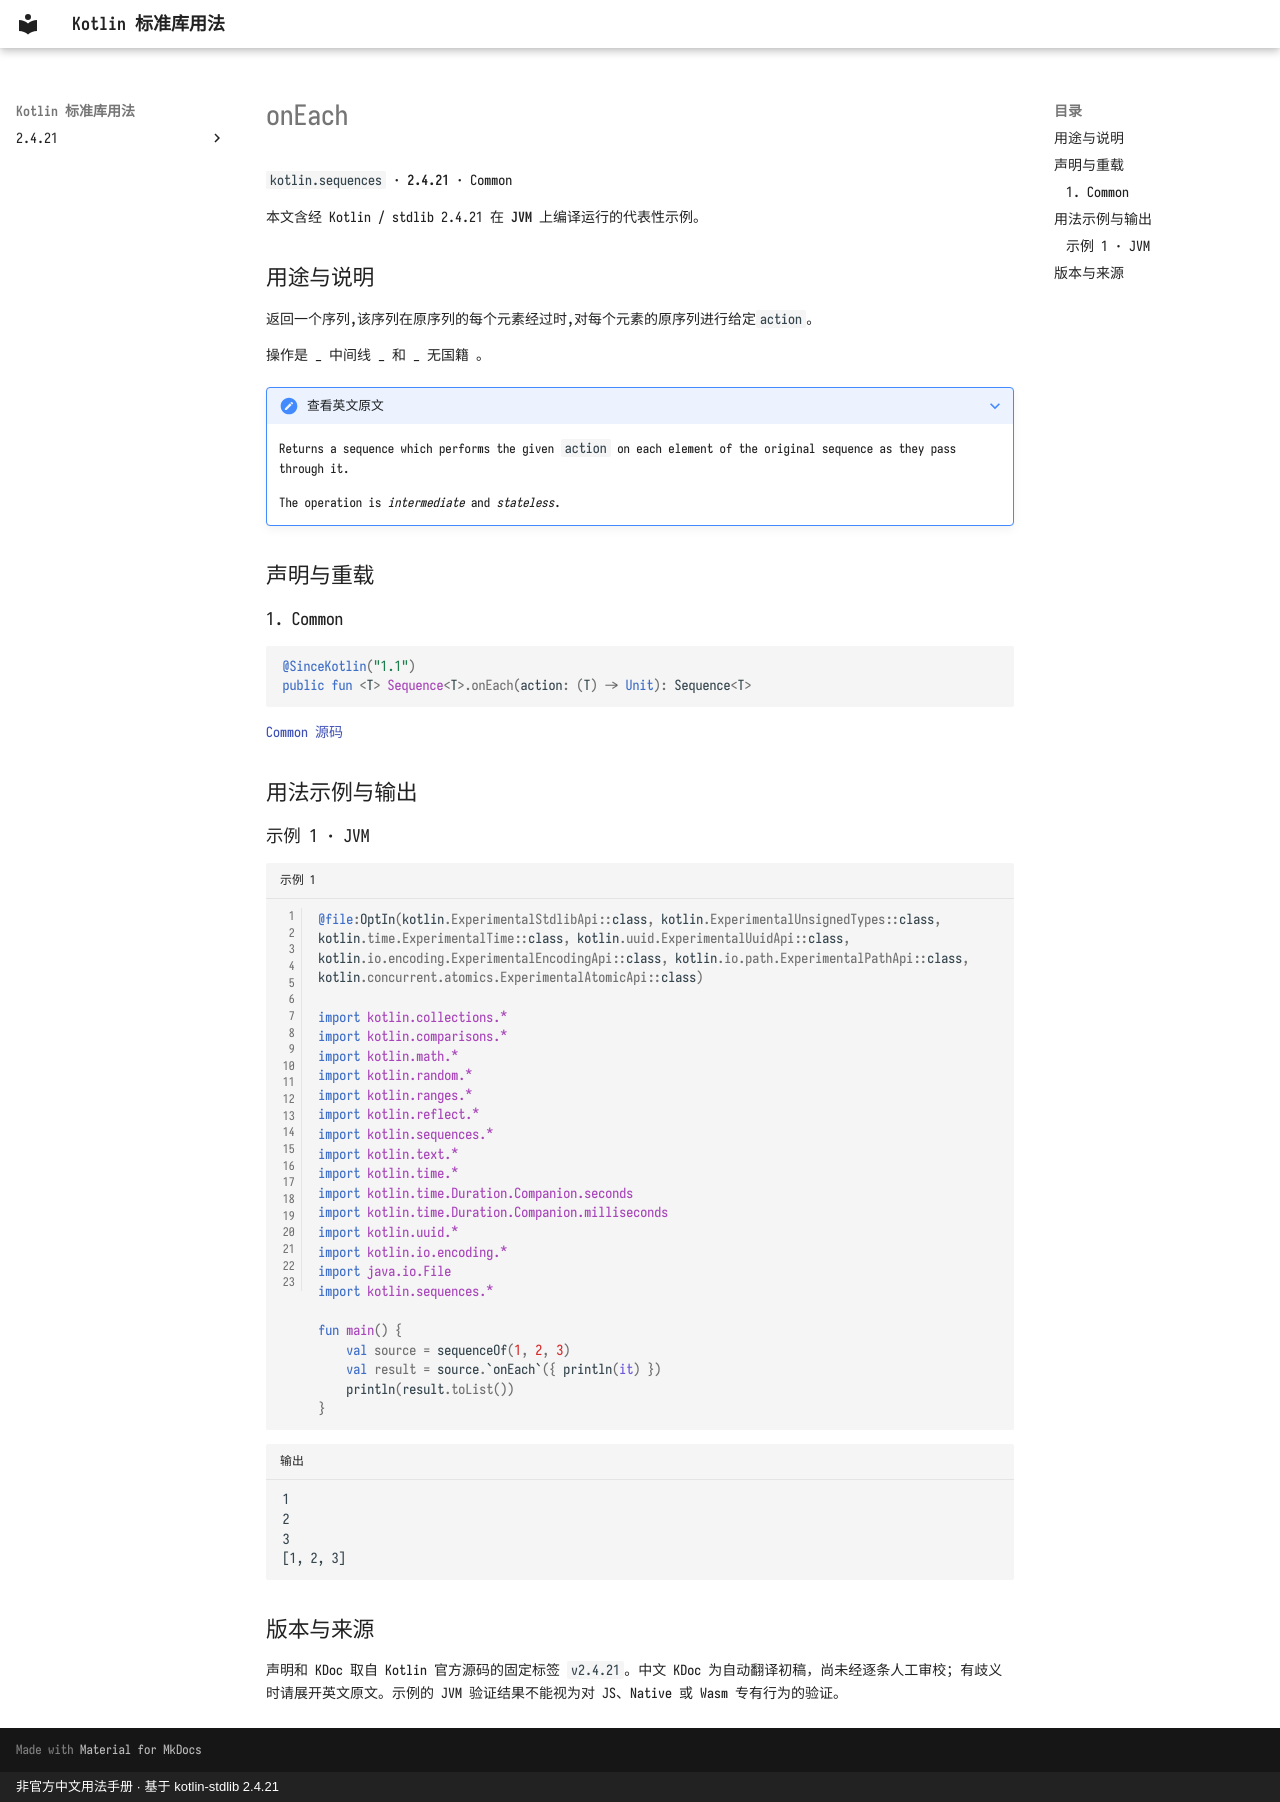

repository: oooooooko/kotlin-stdlib-docs · page: zh/api/kotlin.sequences/oneach--df158ce3/index.html · generator: mkdocs · copyright: 非官方中文用法手册 · 基于 kotlin-stdlib 2.4.21

# onEach

`kotlin.sequences` · **2.4.21** · Common

本文含经 Kotlin / stdlib 2.4.21 在 **JVM** 上编译运行的代表性示例。

## 用途与说明

返回一个序列,该序列在原序列的每个元素经过时,对每个元素的原序列进行给定`action`。

操作是 _ 中间线 _ 和 _ 无国籍 。

??? note "查看英文原文"

    Returns a sequence which performs the given `action` on each element of the original sequence as they pass through it.
    
    The operation is _intermediate_ and _stateless_.

## 声明与重载

### 1. Common

```kotlin
@SinceKotlin("1.1")
public fun <T> Sequence<T>.onEach(action: (T) -> Unit): Sequence<T>
```

[Common 源码](https://github.com/JetBrains/kotlin/blob/v2.4.21/libraries/stdlib/common/src/generated/_Sequences.kt#L2602)

## 用法示例与输出

### 示例 1 · JVM

```kotlin title="示例 1" linenums="1"
@file:OptIn(kotlin.ExperimentalStdlibApi::class, kotlin.ExperimentalUnsignedTypes::class, kotlin.time.ExperimentalTime::class, kotlin.uuid.ExperimentalUuidApi::class, kotlin.io.encoding.ExperimentalEncodingApi::class, kotlin.io.path.ExperimentalPathApi::class, kotlin.concurrent.atomics.ExperimentalAtomicApi::class)

import kotlin.collections.*
import kotlin.comparisons.*
import kotlin.math.*
import kotlin.random.*
import kotlin.ranges.*
import kotlin.reflect.*
import kotlin.sequences.*
import kotlin.text.*
import kotlin.time.*
import kotlin.time.Duration.Companion.seconds
import kotlin.time.Duration.Companion.milliseconds
import kotlin.uuid.*
import kotlin.io.encoding.*
import java.io.File
import kotlin.sequences.*

fun main() {
    val source = sequenceOf(1, 2, 3)
    val result = source.`onEach`({ println(it) })
    println(result.toList())
}
```

```text title="输出"
1
2
3
[1, 2, 3]
```

## 版本与来源

声明和 KDoc 取自 Kotlin 官方源码的固定标签 `v2.4.21`。中文 KDoc 为自动翻译初稿，尚未经逐条人工审校；有歧义时请展开英文原文。示例的 JVM 验证结果不能视为对 JS、Native 或 Wasm 专有行为的验证。
